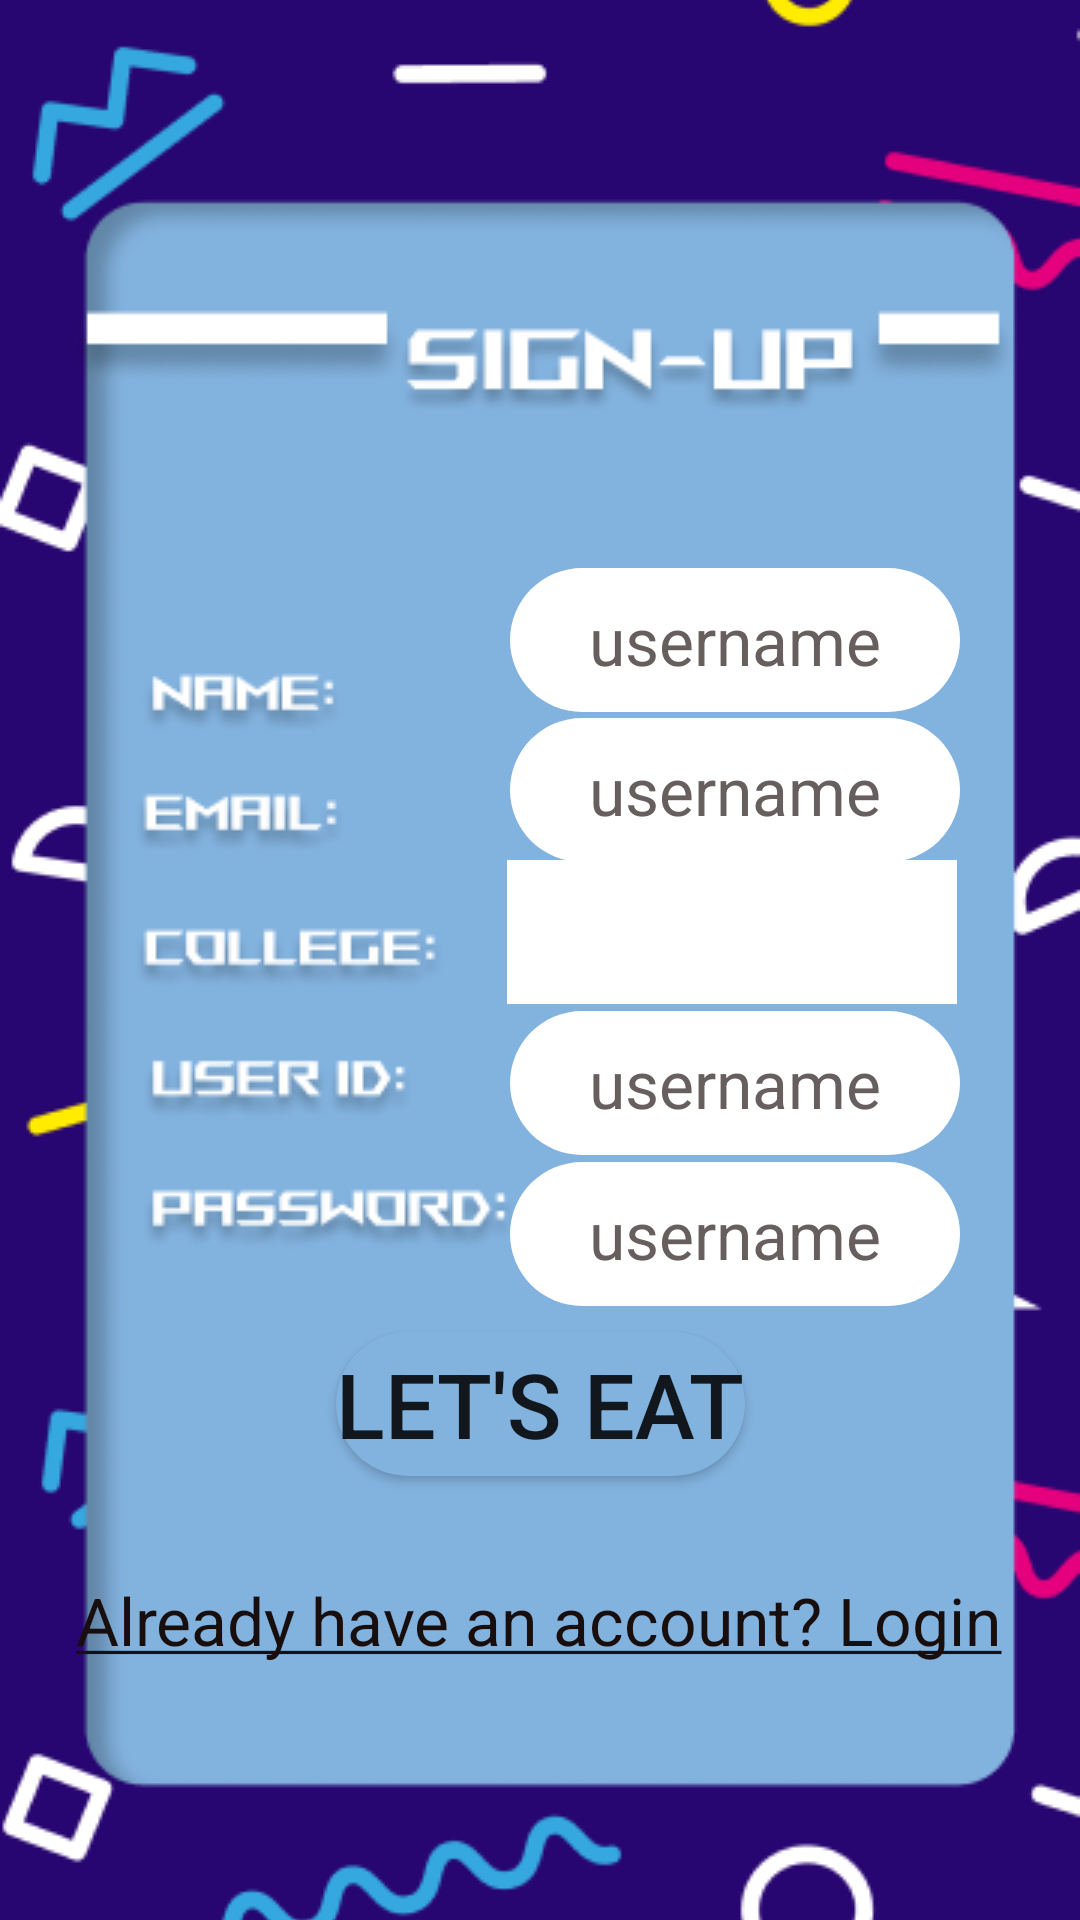

The Android layout XML behind this screen, and the referenced resources:
<!-- AndroidManifest.xml: application theme Theme.ChargeUp -->
<!-- res/layout/activity_sign_up2.xml -->
<?xml version="1.0" encoding="utf-8"?>
<androidx.constraintlayout.widget.ConstraintLayout xmlns:android="http://schemas.android.com/apk/res/android"
    xmlns:app="http://schemas.android.com/apk/res-auto"
    xmlns:tools="http://schemas.android.com/tools"
    android:layout_width="match_parent"
    android:layout_height="match_parent"
    tools:context=".SignUp">

    <ImageView
        android:id="@+id/imageView14"
        android:layout_width="fill_parent"
        android:layout_height="fill_parent"
        android:scaleType="centerCrop"
        app:layout_constraintBottom_toBottomOf="parent"
        app:layout_constraintStart_toStartOf="parent"
        app:layout_constraintTop_toTopOf="parent"
        app:srcCompat="@drawable/signup2" />

    <EditText
        android:id="@+id/editTextTextPersonName10"
        android:layout_width="150dp"
        android:layout_height="48dp"
        android:layout_marginEnd="40dp"
        android:background="@drawable/white_button"
        android:ems="10"
        android:hint="username"
        android:inputType="textPersonName"
        android:textAlignment="center"
        android:textColor="@color/black"
        android:textColorHint="#675E5E"
        android:textSize="22sp"
        app:layout_constraintBottom_toBottomOf="@+id/imageView14"
        app:layout_constraintEnd_toEndOf="parent"
        app:layout_constraintTop_toTopOf="@+id/imageView14"
        app:layout_constraintVertical_bias="0.32" />

    <EditText
        android:id="@+id/editTextTextPersonName11"
        android:layout_width="150dp"
        android:layout_height="48dp"
        android:layout_marginEnd="40dp"
        android:background="@drawable/white_button"
        android:ems="10"
        android:hint="username"
        android:inputType="textPersonName"
        android:textAlignment="center"
        android:textColor="@color/black"
        android:textColorHint="#675E5E"
        android:textSize="22sp"
        app:layout_constraintBottom_toBottomOf="@+id/imageView14"
        app:layout_constraintEnd_toEndOf="parent"
        app:layout_constraintTop_toTopOf="@+id/imageView14"
        app:layout_constraintVertical_bias="0.404" />

    <EditText
        android:id="@+id/editTextTextPersonName12"
        android:layout_width="150dp"
        android:layout_height="48dp"
        android:layout_marginEnd="40dp"
        android:background="@drawable/white_button"
        android:ems="10"
        android:hint="username"
        android:inputType="textPersonName"
        android:textAlignment="center"
        android:textColor="@color/black"
        android:textColorHint="#675E5E"
        android:textSize="22sp"
        app:layout_constraintBottom_toBottomOf="@+id/imageView14"
        app:layout_constraintEnd_toEndOf="parent"
        app:layout_constraintTop_toTopOf="@+id/imageView14"
        app:layout_constraintVertical_bias="0.569" />

    <EditText
        android:id="@+id/editTextTextPersonName13"
        android:layout_width="150dp"
        android:layout_height="48dp"
        android:layout_marginEnd="40dp"
        android:background="@drawable/white_button"
        android:ems="10"
        android:hint="username"
        android:inputType="textPersonName"
        android:textAlignment="center"
        android:textColor="@color/black"
        android:textColorHint="#675E5E"
        android:textSize="22sp"
        app:layout_constraintBottom_toBottomOf="@+id/imageView14"
        app:layout_constraintEnd_toEndOf="parent"
        app:layout_constraintTop_toTopOf="@+id/imageView14"
        app:layout_constraintVertical_bias="0.654" />

    <Spinner
        android:id="@+id/spinner2"
        android:layout_width="150dp"
        android:layout_height="48dp"
        android:background="@color/white"
        app:layout_constraintBottom_toBottomOf="parent"
        app:layout_constraintEnd_toEndOf="@+id/imageView14"
        app:layout_constraintHorizontal_bias="0.804"
        app:layout_constraintStart_toStartOf="parent"
        app:layout_constraintTop_toTopOf="@+id/imageView14"
        app:layout_constraintVertical_bias="0.484" />

    <Button
        android:id="@+id/button3"
        android:layout_width="wrap_content"
        android:layout_height="wrap_content"
        android:layout_marginBottom="148dp"
        android:background="@drawable/round_button"
        android:onClick="menuPage"
        android:text="Let's eat"
        android:textSize="30sp"
        app:layout_constraintBottom_toBottomOf="parent"
        app:layout_constraintEnd_toEndOf="parent"
        app:layout_constraintStart_toStartOf="parent"
        app:layout_constraintTop_toTopOf="@+id/imageView14"
        app:layout_constraintVertical_bias="1.0" />

    <TextView
        android:id="@+id/signUp3"
        android:layout_width="wrap_content"
        android:layout_height="wrap_content"
        android:fontFamily="sans-serif"
        android:onClick="loginPage"
        android:text="@string/login"
        android:textColor="#190E0E"
        android:textSize="22sp"
        app:layout_constraintBottom_toBottomOf="@+id/imageView14"
        app:layout_constraintEnd_toEndOf="parent"
        app:layout_constraintHorizontal_bias="0.495"
        app:layout_constraintStart_toStartOf="parent"
        app:layout_constraintTop_toTopOf="@+id/imageView14"
        app:layout_constraintVertical_bias="0.86" />

</androidx.constraintlayout.widget.ConstraintLayout>
<!-- resources referenced by this layout -->
<resources>
  <color name="black">#FF000000</color>
  <color name="white">#FFFFFFFF</color>
  <!-- drawable round_button (drawable) -->
  <?xml version="1.0" encoding="utf-8"?>
  <shape xmlns:android="http://schemas.android.com/apk/res/android">
      <corners  android:radius="190dp"/>
      <solid android:color="@color/blue"></solid>
  </shape>
  <!-- drawable signup2: png bitmap (drawable, 44634 bytes) -->
  <!-- drawable white_button (drawable) -->
  <?xml version="1.0" encoding="utf-8"?>
  <shape xmlns:android="http://schemas.android.com/apk/res/android">
      <corners  android:radius="190dp"/>
      <solid android:color="@color/white"></solid>
  </shape>
  <string name="login"><u>Already have an account? Login</u></string>
  <style name="Theme.ChargeUp" parent="Theme.MaterialComponents.DayNight.DarkActionBar">
          
          <item name="colorPrimary">@color/purple_500</item>
          <item name="colorPrimaryVariant">@color/purple_700</item>
          <item name="colorOnPrimary">@color/white</item>
          
          <item name="colorSecondary">@color/teal_200</item>
          <item name="colorSecondaryVariant">@color/teal_700</item>
          <item name="colorOnSecondary">@color/black</item>
          
          <item name="android:statusBarColor" tools:targetApi="l">?attr/colorPrimaryVariant</item>
          
      </style>
  <color name="blue">#82B2DE</color>
  <color name="purple_500">#FF6200EE</color>
  <color name="purple_700">#FF3700B3</color>
  <color name="teal_200">#FF03DAC5</color>
  <color name="teal_700">#FF018786</color>
</resources>
